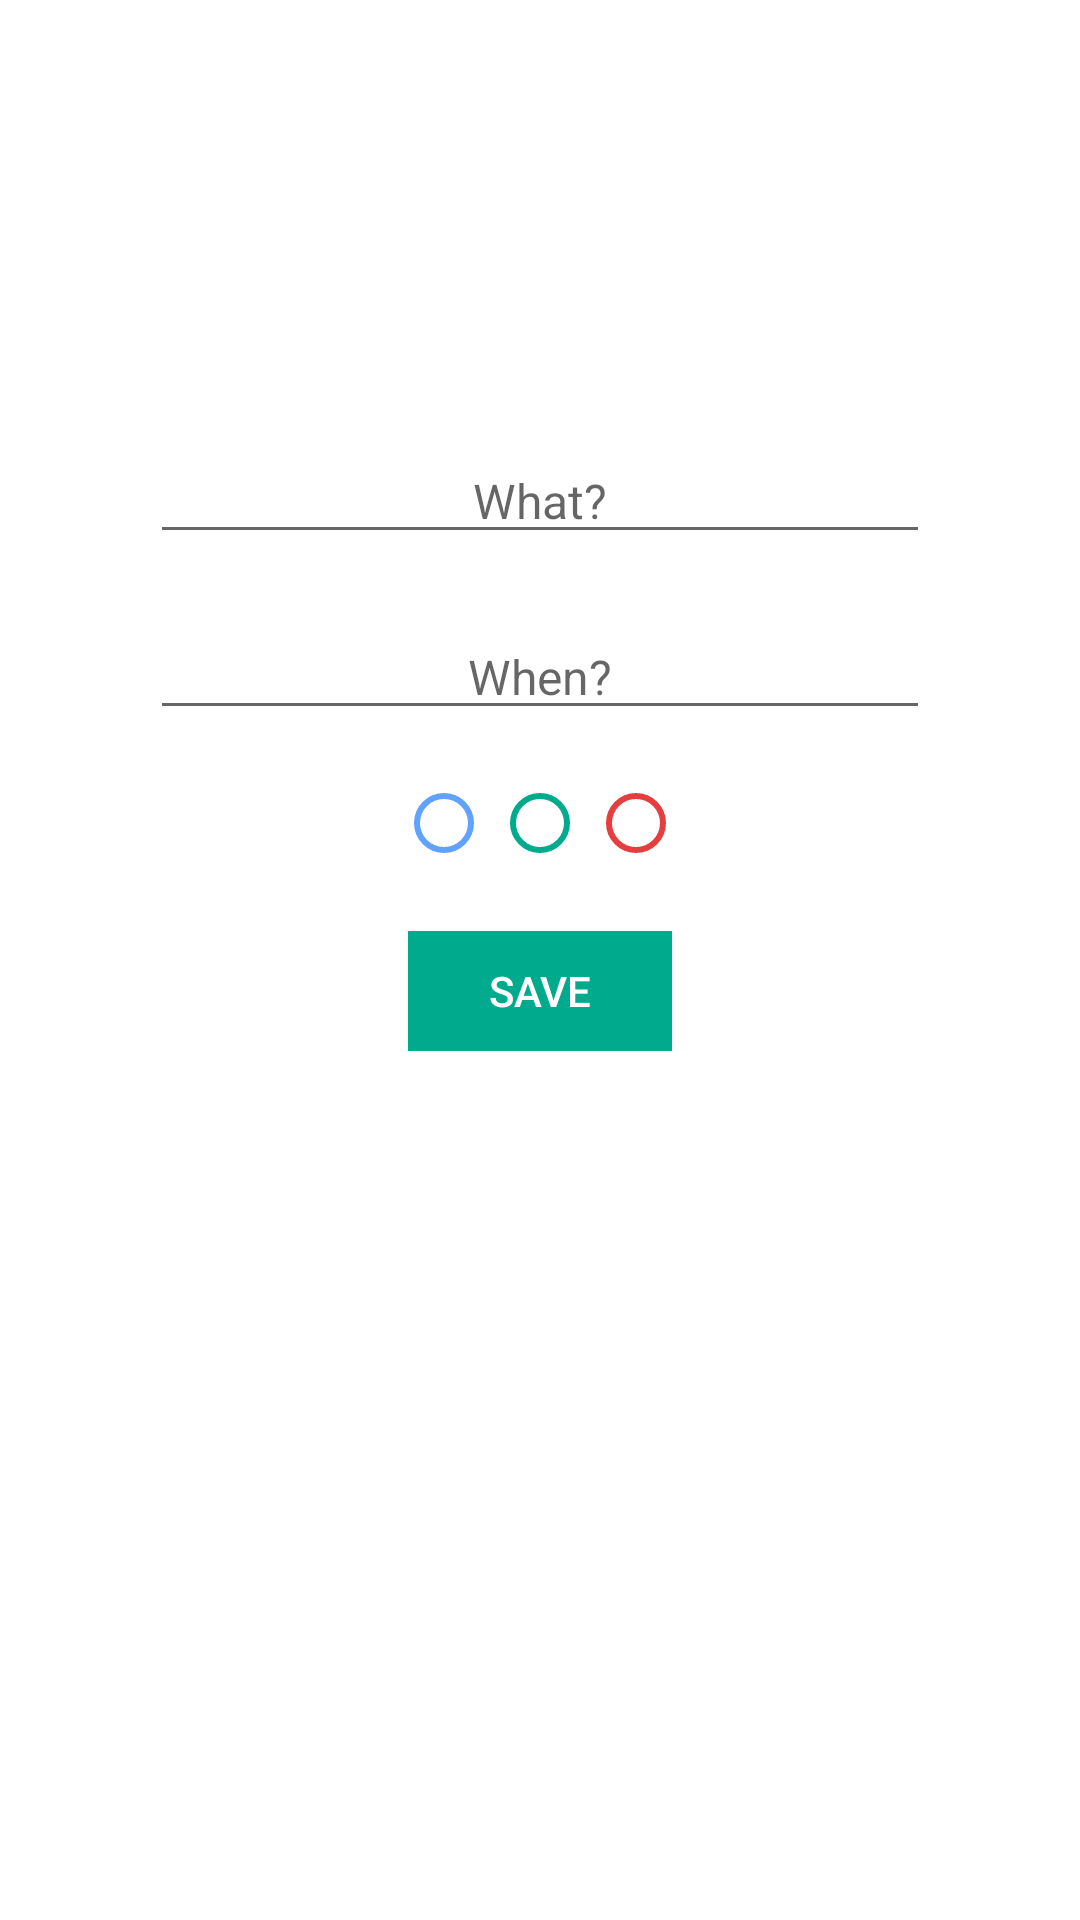

Layout XML and referenced resources for this Android screen:
<!-- AndroidManifest.xml: application theme AppThemeDefault -->
<!-- res/layout/fragment_update_todo.xml -->
<?xml version="1.0" encoding="utf-8"?>
<LinearLayout xmlns:android="http://schemas.android.com/apk/res/android"
    android:layout_width="match_parent"
    android:layout_height="wrap_content"
    android:layout_gravity="center"
    android:background="@android:color/white"
    android:orientation="vertical">

    <android.support.v7.widget.AppCompatImageView
        android:id="@+id/imgAddNote"
        android:layout_width="96dp"
        android:layout_height="96dp"
        android:layout_gravity="center"
        android:layout_marginBottom="30dp"
        android:layout_marginTop="20dp"
        android:scaleType="fitXY"
        android:src="@drawable/placeholder_img1" />

    <android.support.v7.widget.AppCompatEditText
        android:id="@+id/txtNote"
        style="@style/AlertDialog.AppCompat.Light"
        android:layout_width="match_parent"
        android:layout_height="wrap_content"
        android:layout_marginLeft="50dp"
        android:layout_marginRight="50dp"
        android:gravity="center"
        android:hint="What?"
        android:textSize="16sp" />

    <android.support.v7.widget.AppCompatEditText
        android:id="@+id/txtDate"
        style="@style/AlertDialog.AppCompat.Light"
        android:layout_width="match_parent"
        android:layout_height="wrap_content"
        android:layout_marginLeft="50dp"
        android:layout_marginRight="50dp"
        android:layout_marginTop="20dp"
        android:cursorVisible="false"
        android:gravity="center"
        android:hint="When?"
        android:inputType="none"
        android:textSize="16sp" />

    <RadioGroup
        android:id="@+id/rgImportance"
        android:layout_width="match_parent"
        android:layout_height="wrap_content"
        android:layout_marginLeft="50dp"
        android:layout_marginRight="50dp"
        android:layout_marginTop="15dp"
        android:gravity="center"
        android:orientation="horizontal">


        <RadioButton
            android:id="@+id/lowPriority"
            android:layout_width="wrap_content"
            android:layout_height="wrap_content"
            android:buttonTint="@color/blueHighlight" />

        <RadioButton
            android:id="@+id/mediumPriority"
            android:layout_width="wrap_content"
            android:layout_height="wrap_content"
            android:buttonTint="@color/colorPrimary" />

        <RadioButton
            android:id="@+id/highPriority"
            android:layout_width="wrap_content"
            android:layout_height="wrap_content"
            android:buttonTint="@color/redHighlight" />
    </RadioGroup>

    <LinearLayout
        android:layout_width="wrap_content"
        android:layout_height="40dp"
        android:layout_gravity="center"
        android:layout_marginTop="20dp"
        android:orientation="horizontal">

        <android.support.v7.widget.AppCompatButton
            android:id="@+id/btnDelete"
            style="@style/Base.Widget.AppCompat.Button.Borderless.Colored"
            android:layout_width="wrap_content"
            android:layout_height="match_parent"
            android:visibility="gone"
            android:layout_gravity="center"
            android:layout_marginRight="30dp"
            android:text="@string/delete"
            android:textColor="@color/redHighlight" />

        <android.support.v7.widget.AppCompatButton
            android:id="@+id/btnSave"
            android:layout_width="wrap_content"
            android:layout_height="match_parent"
            android:layout_gravity="center"
            android:background="@color/colorPrimary"
            android:text="@string/save"
            android:textColor="#FFF" />
    </LinearLayout>
</LinearLayout>
<!-- resources referenced by this layout -->
<resources>
  <color name="blueHighlight">#60a2ff</color>
  <color name="colorPrimary">#00AA8D</color>
  <color name="redHighlight">#e63e3e</color>
  <string name="delete">Delete</string>
  <string name="save">Save</string>
  <style name="AppThemeDefault" parent="Theme.AppCompat.Light.DarkActionBar">
          
          <item name="preferenceTheme">@style/PreferenceThemeOverlay.v14.Material</item>
          <item name="windowActionBar">false</item>
          <item name="windowNoTitle">true</item>
          <item name="actionMenuTextColor">@android:color/white</item>
          <item name="colorPrimary">@color/colorPrimary</item>
          <item name="colorPrimaryDark">@color/colorPrimaryDark</item>
          <item name="colorAccent">@color/colorAccent</item>
  
      </style>
  <color name="colorPrimaryDark">#008975</color>
  <color name="colorAccent">#00AA8D</color>
</resources>
